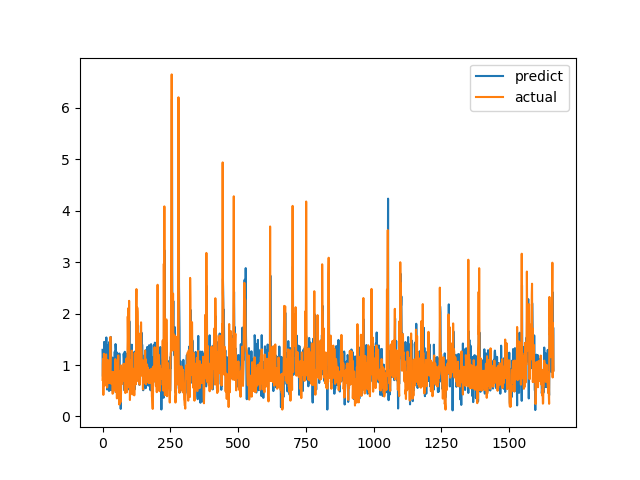

Values plotted in this chart, from the file beside it:
predict, actual
1.295, 0.7094
0.7841, 1.015
0.7737, 1.116
0.8636, 0.4183
0.6018, 1.002
0.8604, 1.219
1.449, 1.143
1.056, 0.6528
1.062, 0.6747
1.043, 0.601
0.6917, 0.6695
0.768, 0.6538
1.209, 0.7814
1.304, 1.206
1.536, 0.8469
1.249, 0.8286
1.017, 0.6482
0.5226, 0.5624
0.7506, 0.7183
1.185, 1.1
1.201, 0.9542
0.7926, 0.729
1.394, 0.6694
0.8986, 0.8631
0.4945, 0.6465
1.449, 0.8223
0.5943, 0.9236
1.009, 0.8301
0.7111, 1.067
1.184, 1.546
1.502, 0.6827
1.543, 0.6386
0.508, 0.6464
1.145, 0.6881
0.9742, 0.7274
1.145, 0.65
1.132, 0.8694
0.9285, 0.4409
0.7231, 0.4519
0.4538, 0.7575
0.8476, 0.4952
1.138, 0.6851
0.6643, 0.7244
0.6386, 0.8654
1.062, 0.74
1.259, 0.8071
1.058, 0.8204
0.648, 1.114
1.407, 1.109
1.306, 0.4751
1.025, 1.039
1.256, 0.9458
0.9683, 0.7878
0.7713, 0.3505
0.5247, 0.9368
0.5982, 0.9868
1.22, 0.647
0.8235, 1.03
0.7607, 1.187
1.017, 0.9329
... 1,604 more rows
